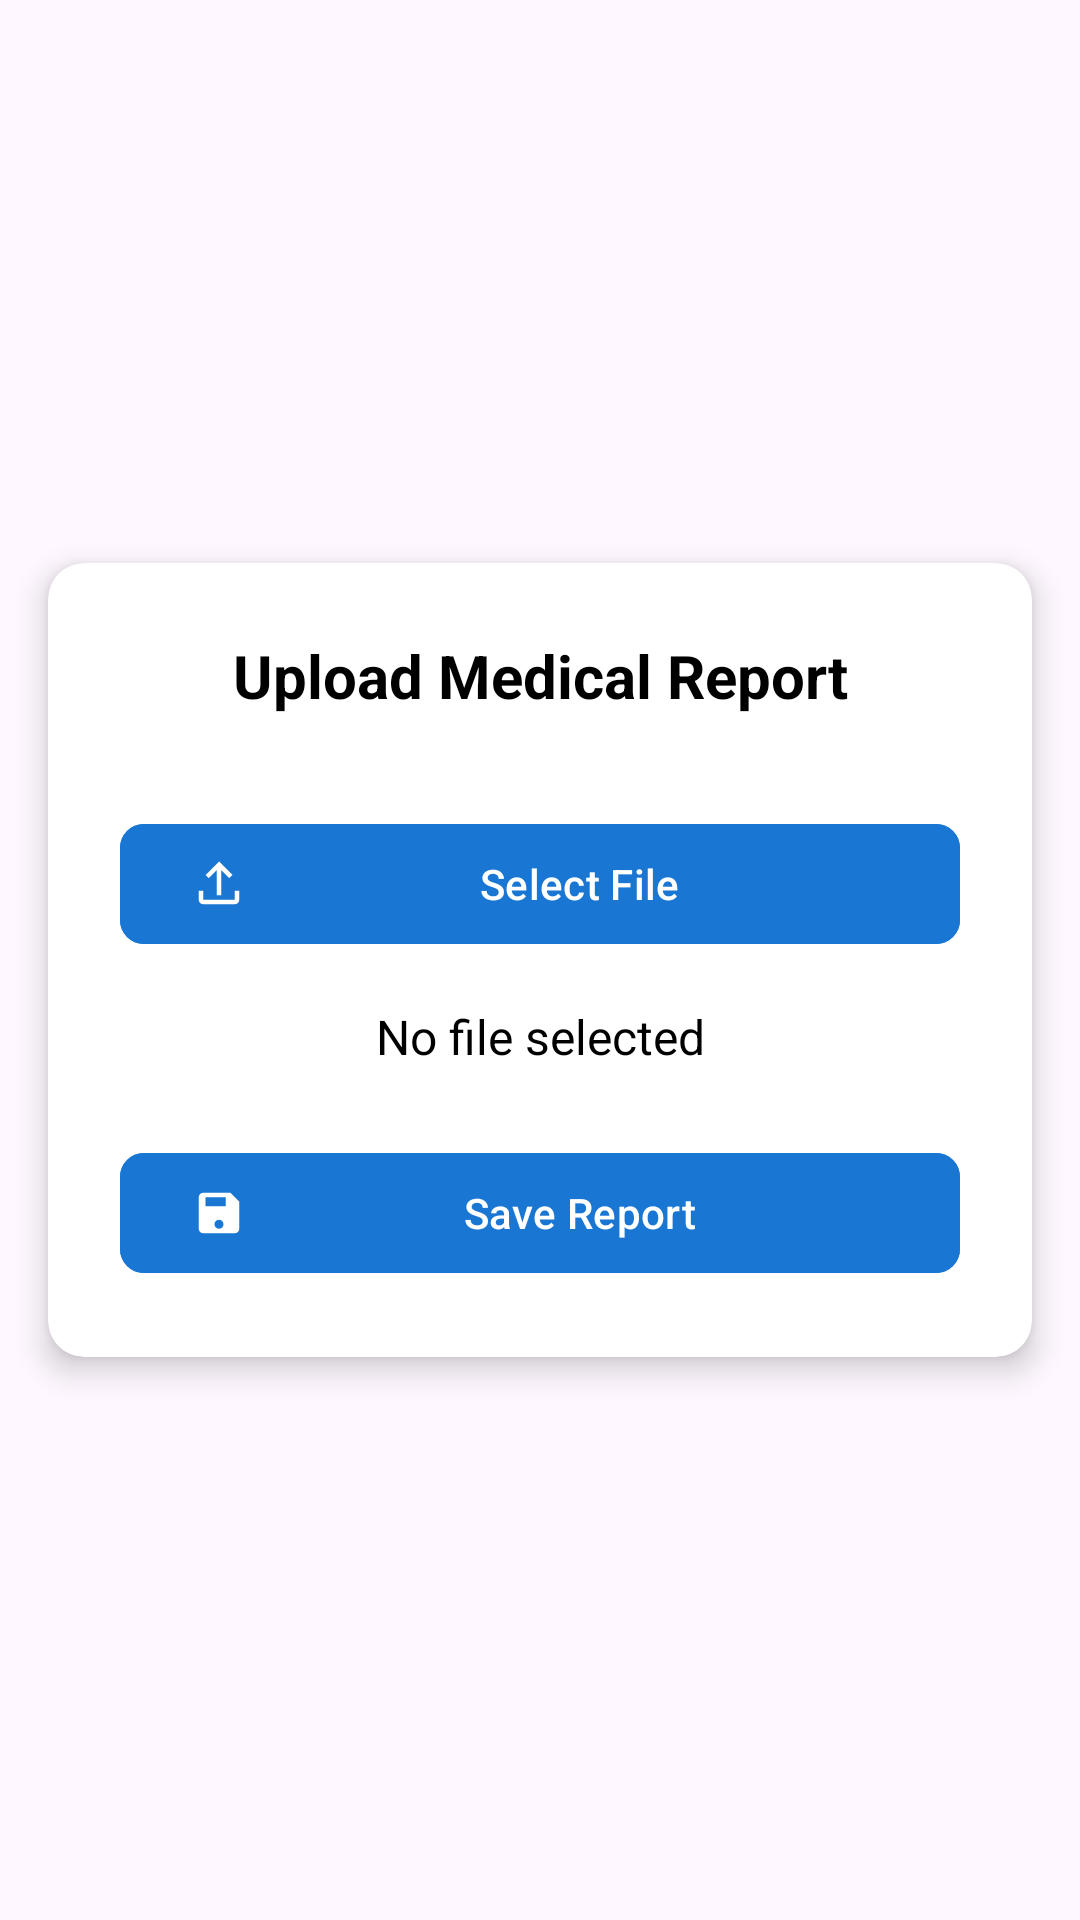

Android layout source for this screen:
<!-- AndroidManifest.xml: application theme Theme.HealthApp -->
<!-- res/layout/activity_upload_report.xml -->
<?xml version="1.0" encoding="utf-8"?>

<androidx.constraintlayout.widget.ConstraintLayout xmlns:android="http://schemas.android.com/apk/res/android"
    xmlns:app="http://schemas.android.com/apk/res-auto"
    xmlns:tools="http://schemas.android.com/tools"
    android:id="@+id/main"
    android:layout_width="match_parent"
    android:layout_height="match_parent"
    tools:context=".UploadReportActivity">

    <androidx.cardview.widget.CardView
        android:id="@+id/cardUpload"
        android:layout_width="0dp"
        android:layout_height="wrap_content"
        android:layout_marginHorizontal="@dimen/horizontal_margin"
        app:cardCornerRadius="@dimen/card_corner_radius"
        app:cardElevation="@dimen/card_elevation"
        app:layout_constraintBottom_toBottomOf="parent"
        app:layout_constraintEnd_toEndOf="parent"
        app:layout_constraintStart_toStartOf="parent"
        app:layout_constraintTop_toTopOf="parent">

        <LinearLayout
            android:layout_width="match_parent"
            android:layout_height="wrap_content"
            android:orientation="vertical"
            android:padding="@dimen/upload_card_content_padding">

            <TextView
                android:id="@+id/txtTitle"
                android:layout_width="match_parent"
                android:layout_height="wrap_content"
                android:gravity="center_horizontal"
                android:text="Upload Medical Report"
                android:textColor="@color/primaryTextColor"
                android:textSize="@dimen/title_text_size"
                android:textStyle="bold"
                android:layout_marginBottom="@dimen/title_bottom_margin"/>

            <com.google.android.material.button.MaterialButton
                android:id="@+id/btnSelectFile"
                android:layout_width="match_parent"
                android:layout_height="wrap_content"
                android:text="Select File"
                android:backgroundTint="@color/colorPrimaryDark"
                android:textColor="@android:color/white"
                app:icon="@drawable/ic_upload"
                app:iconPadding="@dimen/button_icon_padding"
                android:layout_marginTop="@dimen/button_margin_top"
                app:cornerRadius="@dimen/button_corner_radius"/>

            <TextView
                android:id="@+id/txtFileName"
                android:layout_width="match_parent"
                android:layout_height="wrap_content"
                android:layout_marginTop="@dimen/file_name_margin_top"
                android:text="No file selected"
                android:textColor="@color/black"
                android:textSize="@dimen/file_name_text_size"
                android:textAlignment="center" />

            <com.google.android.material.button.MaterialButton
                android:id="@+id/btnUploadFile"
                android:layout_width="match_parent"
                android:layout_height="wrap_content"
                android:backgroundTint="@color/colorPrimaryDark"
                android:layout_marginTop="@dimen/upload_button_margin_top"
                app:icon="@drawable/ic_save"
                android:text="Save Report"
                android:textColor="@android:color/white"
                app:cornerRadius="@dimen/button_corner_radius"/>

            <ProgressBar
                android:id="@+id/progressBar"
                android:layout_width="wrap_content"
                android:layout_height="wrap_content"
                android:layout_marginTop="@dimen/progress_bar_margin_top"
                android:visibility="gone"
                android:layout_gravity="center_horizontal"/>
        </LinearLayout>
    </androidx.cardview.widget.CardView>
</androidx.constraintlayout.widget.ConstraintLayout>
<!-- resources referenced by this layout -->
<resources>
  <color name="black">#FF000000</color>
  <color name="colorPrimaryDark">#1976D2</color>
  <color name="primaryTextColor">#000000</color>
  <dimen name="button_corner_radius">8dp</dimen>
  <dimen name="button_icon_padding">8dp</dimen>
  <dimen name="button_margin_top">16dp</dimen>
  <dimen name="card_corner_radius">12dp</dimen>
  <dimen name="card_elevation">6dp</dimen>
  <dimen name="file_name_margin_top">16dp</dimen>
  <dimen name="file_name_text_size">16sp</dimen>
  <dimen name="horizontal_margin">16dp</dimen>
  <dimen name="progress_bar_margin_top">24dp</dimen>
  <dimen name="title_bottom_margin">16dp</dimen>
  <dimen name="title_text_size">20sp</dimen>
  <dimen name="upload_button_margin_top">24dp</dimen>
  <dimen name="upload_card_content_padding">24dp</dimen>
  <!-- drawable ic_save (drawable) -->
  <?xml version="1.0" encoding="utf-8"?>
  
  <vector xmlns:android="http://schemas.android.com/apk/res/android"
      android:width="24dp"
      android:height="24dp"
      android:viewportWidth="24"
      android:viewportHeight="24">
  
      <path
          android:fillColor="#FFFFFF"
          android:pathData="M17,3H5c-1.1,0 -2,0.9 -2,2v14c0,1.1 0.9,2 2,2h14c1.1,0 2,-0.9 2,-2V7l-4,-4zM12,19c-1.1,0 -2,-0.9 -2,-2s0.9,-2 2,-2 2,0.9 2,2 -0.9,2 -2,2zM6,5h9v4H6V5z"/>
  </vector>
  <!-- drawable ic_upload (drawable) -->
  <?xml version="1.0" encoding="utf-8"?>
  
  <vector xmlns:android="http://schemas.android.com/apk/res/android"
      android:width="24dp"
      android:height="24dp"
      android:viewportWidth="24"
      android:viewportHeight="24">
  
      <path
          android:fillColor="#FFFFFF"
          android:pathData="M19,15v4H5v-4H3v4c0,1.1 0.9,2 2,2h14c1.1,0 2,-0.9 2,-2v-4h-2zM11,5.83V17h2V5.83l3.59,3.58L18,8l-6,-6 -6,6 1.41,1.41L11,5.83z"/>
  </vector>
  <style name="Theme.HealthApp" parent="Base.Theme.HealthApp" />
  <style name="Base.Theme.HealthApp" parent="Theme.Material3.DayNight.NoActionBar">
          
          
      </style>
</resources>
